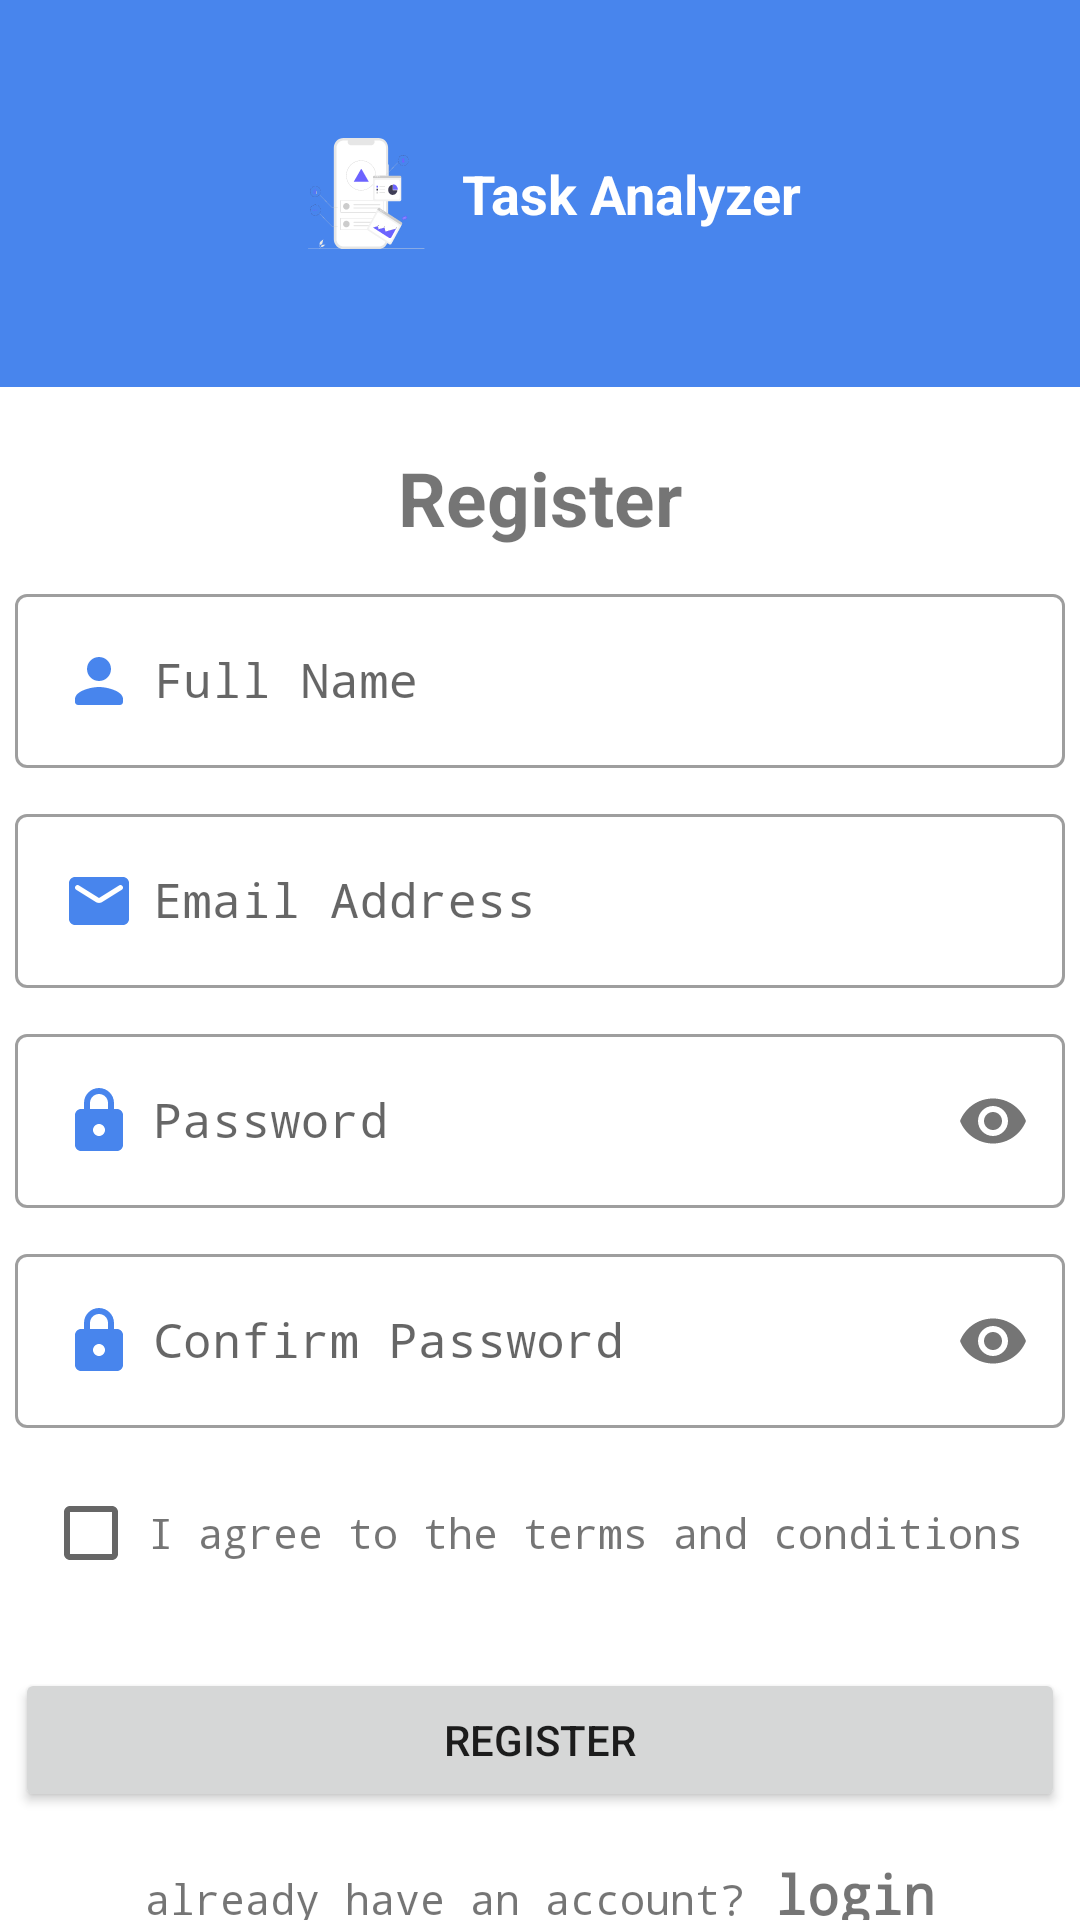

The Android layout XML behind this screen, and the referenced resources:
<!-- AndroidManifest.xml: application theme Theme.TaskKeeperAndAnalyzer -->
<!-- res/layout/fragment_register.xml -->
<?xml version="1.0" encoding="utf-8"?>
<androidx.constraintlayout.widget.ConstraintLayout xmlns:android="http://schemas.android.com/apk/res/android"
    xmlns:app="http://schemas.android.com/apk/res-auto"
    xmlns:tools="http://schemas.android.com/tools"
    android:layout_width="match_parent"
    android:layout_height="match_parent"
    tools:context=".auth.register.RegisterFragment">



    <TextView
        android:id="@+id/registerTv"
        android:layout_width="wrap_content"
        android:layout_height="wrap_content"
        android:text="Register"
        android:layout_marginTop="20dp"
        android:textSize="25sp"
        android:textStyle="bold"
        app:layout_constraintEnd_toEndOf="parent"
        app:layout_constraintStart_toStartOf="parent"
        app:layout_constraintTop_toBottomOf="@+id/frameLayout" />


    <com.google.android.material.textfield.TextInputLayout
        android:id="@+id/tvName"
        style="@style/Widget.MaterialComponents.TextInputLayout.OutlinedBox"
        android:layout_width="350dp"
        android:layout_height="wrap_content"
        android:layout_marginTop="10dp"
        app:layout_constraintEnd_toEndOf="parent"
        app:layout_constraintHorizontal_bias="0.5"
        app:layout_constraintStart_toStartOf="parent"
        app:layout_constraintTop_toBottomOf="@+id/registerTv">

        <com.google.android.material.textfield.TextInputEditText
            android:id="@+id/etName"
            android:layout_width="match_parent"
            android:layout_height="wrap_content"
            android:drawableStart="@drawable/ic_round_person"
            android:drawablePadding="6dp"
            android:fontFamily="monospace"
            android:hint="@string/full_name"
            android:inputType="textPersonName"
            android:maxLines="1" />
    </com.google.android.material.textfield.TextInputLayout>

    <com.google.android.material.textfield.TextInputLayout
        android:id="@+id/tvEmailAddress"
        style="@style/Widget.MaterialComponents.TextInputLayout.OutlinedBox"
        android:layout_width="350dp"
        android:layout_height="wrap_content"
        android:layout_margin="10dp"
        app:layout_constraintEnd_toEndOf="@+id/tvName"
        app:layout_constraintStart_toStartOf="@+id/tvName"
        app:layout_constraintTop_toBottomOf="@+id/tvName">

        <com.google.android.material.textfield.TextInputEditText
            android:id="@+id/etEmailAddress"
            android:layout_width="match_parent"
            android:layout_height="wrap_content"
            android:drawableStart="@drawable/ic_round_mail"
            android:drawablePadding="6dp"
            android:fontFamily="monospace"
            android:hint="@string/email_address"
            android:inputType="textEmailAddress"
            android:maxLines="1" />
    </com.google.android.material.textfield.TextInputLayout>


    <com.google.android.material.textfield.TextInputLayout
        android:id="@+id/tvPassword"
        style="@style/Widget.MaterialComponents.TextInputLayout.OutlinedBox"
        android:layout_width="350dp"
        android:layout_height="wrap_content"
        android:layout_margin="10dp"
        app:passwordToggleEnabled="true"
        app:layout_constraintEnd_toEndOf="@id/tvEmailAddress"
        app:layout_constraintStart_toStartOf="@id/tvEmailAddress"
        app:layout_constraintTop_toBottomOf="@id/tvEmailAddress">

        <com.google.android.material.textfield.TextInputEditText
            android:id="@+id/etPassword"
            android:layout_width="match_parent"
            android:layout_height="wrap_content"
            android:drawableStart="@drawable/ic_round_lock"
            android:drawablePadding="6dp"
            android:fontFamily="monospace"
            android:hint="@string/password"
            android:inputType="textPassword"
            android:maxLines="1" />
    </com.google.android.material.textfield.TextInputLayout>

    <com.google.android.material.textfield.TextInputLayout
        android:id="@+id/tvConfirmPassword"
        style="@style/Widget.MaterialComponents.TextInputLayout.OutlinedBox"
        android:layout_width="350dp"
        android:layout_height="wrap_content"
        android:layout_margin="10dp"
        app:passwordToggleEnabled="true"
        android:maxLines="1"
        app:layout_constraintEnd_toEndOf="@id/tvPassword"
        app:layout_constraintStart_toStartOf="@id/tvPassword"
        app:layout_constraintTop_toBottomOf="@id/tvPassword">

        <com.google.android.material.textfield.TextInputEditText
            android:id="@+id/etConfirmPassword"
            android:layout_width="match_parent"
            android:layout_height="wrap_content"
            android:drawableStart="@drawable/ic_round_lock"
            android:drawablePadding="6dp"
            android:fontFamily="monospace"
            android:hint="@string/confirm_password"
            android:inputType="textPassword"
            android:maxLines="1" />
    </com.google.android.material.textfield.TextInputLayout>

    <LinearLayout
        android:id="@+id/termsLayout"
        android:layout_width="wrap_content"
        android:layout_height="wrap_content"
        android:layout_marginTop="20dp"
        android:orientation="horizontal"
        app:layout_constraintEnd_toEndOf="@id/tvConfirmPassword"
        app:layout_constraintStart_toStartOf="@id/tvConfirmPassword"
        app:layout_constraintTop_toBottomOf="@id/tvConfirmPassword">

        <CheckBox
            android:layout_width="30dp"
            android:layout_height="30dp" />

        <TextView
            android:id="@+id/tvTerms"
            android:layout_width="wrap_content"
            android:layout_height="wrap_content"
            android:fontFamily="monospace"
            android:padding="5dp"
            android:text="@string/i_agree_to_the_terms_and_conditions" />
    </LinearLayout>


    <Button
        android:id="@+id/btnRegister"
        android:layout_width="0dp"
        android:layout_height="wrap_content"
        android:text="@string/register"
        android:layout_marginTop="30dp"
        app:layout_constraintEnd_toEndOf="@+id/tvConfirmPassword"
        app:layout_constraintStart_toStartOf="@+id/tvConfirmPassword"
        app:layout_constraintTop_toBottomOf="@+id/termsLayout" />




    <LinearLayout
        android:id="@+id/linearLayout"
        android:layout_width="wrap_content"
        android:layout_height="wrap_content"
        android:layout_marginTop="10dp"
        android:orientation="horizontal"
        app:layout_constraintEnd_toEndOf="@id/btnRegister"
        app:layout_constraintStart_toStartOf="@id/btnRegister"
        app:layout_constraintTop_toBottomOf="@id/btnRegister">

        <TextView
            android:id="@+id/DoNotHaveAnAccount"
            android:layout_width="wrap_content"
            android:layout_height="wrap_content"
            android:fontFamily="monospace"
            android:padding="5dp"
            android:text="@string/already_have_an_account" />

        <TextView
            android:id="@+id/tvLogin"
            android:layout_width="wrap_content"
            android:layout_height="wrap_content"
            android:fontFamily="monospace"
            android:padding="5dp"
            android:textSize="18sp"
            android:text="@string/login"
            android:textStyle="bold" />
    </LinearLayout>


    <FrameLayout
        android:id="@+id/frameLayout"
        android:layout_width="410dp"
        android:layout_height="129dp"
        android:background="@color/purple_200"
        app:layout_constraintEnd_toEndOf="parent"
        app:layout_constraintHorizontal_bias="0.5"
        app:layout_constraintStart_toStartOf="parent"
        app:layout_constraintTop_toTopOf="parent">

        <androidx.constraintlayout.widget.ConstraintLayout
            android:layout_width="410dp"
            android:layout_height="match_parent">

            <LinearLayout
                android:layout_width="wrap_content"
                android:layout_height="match_parent"
                app:layout_constraintBottom_toBottomOf="parent"
                app:layout_constraintEnd_toEndOf="parent"
                app:layout_constraintHorizontal_bias="0.5"
                app:layout_constraintStart_toStartOf="parent"
                app:layout_constraintTop_toTopOf="parent">

                <ImageView
                    android:id="@+id/imageView2"
                    android:layout_width="57dp"
                    android:layout_height="37dp"
                    android:layout_gravity="center"
                    android:src="@drawable/ic_task_analyzer"
                    app:layout_constraintVertical_bias="0.507" />

                <TextView
                    android:id="@+id/decTv"
                    android:layout_marginStart="3dp"
                    android:layout_width="wrap_content"
                    android:layout_height="wrap_content"
                    android:text="@string/task_keeper_amp_analyzer"
                    android:textColor="#FFFFFF"
                    android:textSize="18sp"
                    android:textStyle="bold"
                    android:layout_gravity="center"
                    app:layout_constraintTop_toTopOf="parent" />
            </LinearLayout>

        </androidx.constraintlayout.widget.ConstraintLayout>
    </FrameLayout>

</androidx.constraintlayout.widget.ConstraintLayout>
<!-- resources referenced by this layout -->
<resources>
  <color name="purple_200">#4885ed</color>
  <!-- drawable ic_round_lock (drawable) -->
  <vector android:height="24dp" android:tint="#4885ED"
      android:viewportHeight="24" android:viewportWidth="24"
      android:width="24dp" xmlns:android="http://schemas.android.com/apk/res/android">
      <path android:fillColor="@android:color/white" android:pathData="M18,8h-1L17,6c0,-2.76 -2.24,-5 -5,-5S7,3.24 7,6v2L6,8c-1.1,0 -2,0.9 -2,2v10c0,1.1 0.9,2 2,2h12c1.1,0 2,-0.9 2,-2L20,10c0,-1.1 -0.9,-2 -2,-2zM12,17c-1.1,0 -2,-0.9 -2,-2s0.9,-2 2,-2 2,0.9 2,2 -0.9,2 -2,2zM9,8L9,6c0,-1.66 1.34,-3 3,-3s3,1.34 3,3v2L9,8z"/>
  </vector>
  <!-- drawable ic_round_mail (drawable) -->
  <vector android:height="24dp" android:tint="#4885ED"
      android:viewportHeight="24" android:viewportWidth="24"
      android:width="24dp" xmlns:android="http://schemas.android.com/apk/res/android">
      <path android:fillColor="@android:color/white" android:pathData="M20,4L4,4c-1.1,0 -2,0.9 -2,2v12c0,1.1 0.9,2 2,2h16c1.1,0 2,-0.9 2,-2L22,6c0,-1.1 -0.9,-2 -2,-2zM19.6,8.25l-6.54,4.09c-0.65,0.41 -1.47,0.41 -2.12,0L4.4,8.25c-0.25,-0.16 -0.4,-0.43 -0.4,-0.72 0,-0.67 0.73,-1.07 1.3,-0.72L12,11l6.7,-4.19c0.57,-0.35 1.3,0.05 1.3,0.72 0,0.29 -0.15,0.56 -0.4,0.72z"/>
  </vector>
  <!-- drawable ic_round_person (drawable) -->
  <vector android:height="24dp" android:tint="#4885ED"
      android:viewportHeight="24" android:viewportWidth="24"
      android:width="24dp" xmlns:android="http://schemas.android.com/apk/res/android">
      <path android:fillColor="@android:color/white" android:pathData="M12,12c2.21,0 4,-1.79 4,-4s-1.79,-4 -4,-4 -4,1.79 -4,4 1.79,4 4,4zM12,14c-2.67,0 -8,1.34 -8,4v1c0,0.55 0.45,1 1,1h14c0.55,0 1,-0.45 1,-1v-1c0,-2.66 -5.33,-4 -8,-4z"/>
  </vector>
  <!-- drawable ic_task_analyzer: vector/xml drawable (drawable, 33523 chars, omitted) -->
  <string name="already_have_an_account">already have an account?</string>
  <string name="confirm_password">Confirm Password</string>
  <string name="email_address">Email Address</string>
  <string name="full_name">Full Name</string>
  <string name="i_agree_to_the_terms_and_conditions">I agree to the terms and conditions</string>
  <string name="login">login</string>
  <string name="password">Password</string>
  <string name="register">Register</string>
  <string name="task_keeper_amp_analyzer">Task  Analyzer</string>
  <style name="Theme.TaskKeeperAndAnalyzer" parent="Theme.MaterialComponents.DayNight.NoActionBar">
          
          <item name="colorPrimary">@color/purple_500</item>
          <item name="colorPrimaryVariant">@color/purple_700</item>
          <item name="colorOnPrimary">@color/white</item>
          
          <item name="colorSecondary">@color/teal_200</item>
          <item name="colorSecondaryVariant">@color/teal_700</item>
          <item name="colorOnSecondary">@color/black</item>
          
          <item name="android:statusBarColor" tools:targetApi="l">?attr/colorPrimaryVariant</item>
          
      </style>
  <color name="purple_500">#4885ed</color>
  <color name="purple_700">#4885ed</color>
  <color name="white">#FFFFFFFF</color>
  <color name="teal_200">#FF03DAC5</color>
  <color name="teal_700">#FF03DAC5</color>
  <color name="black">#FF000000</color>
</resources>
